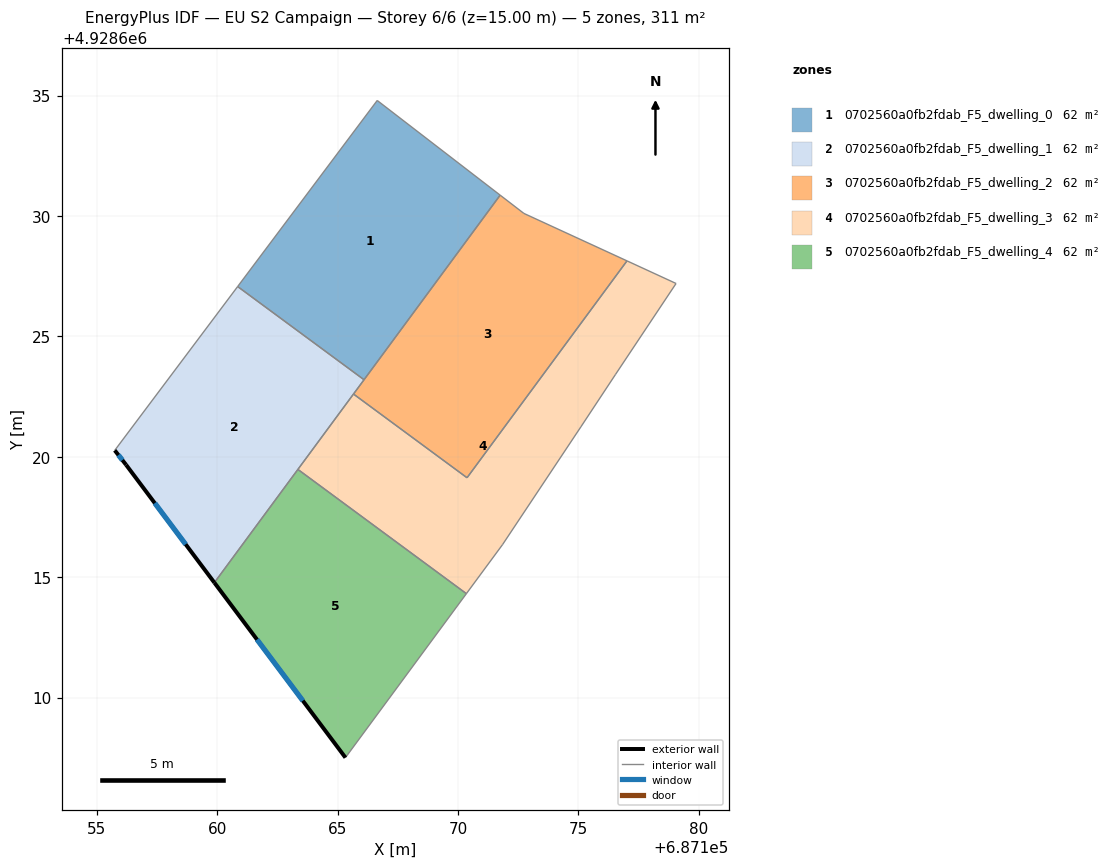
=== STOREY PLAN SPEC (per zone: floor XY polygon, exterior-wall plan segments, windows/doors) ===
zone 1: 0702560a0fb2fdab_F5_dwelling_0  (62.2 m²)
  floor: (687171.75, 4928630.86) (687166.09, 4928623.20) (687160.85, 4928627.07) (687166.64, 4928634.79)
  interior walls: 4
zone 2: 0702560a0fb2fdab_F5_dwelling_1  (62.2 m²)
  floor: (687166.09, 4928623.20) (687159.88, 4928614.77) (687156.21, 4928619.67) (687155.74, 4928620.26) (687160.85, 4928627.07)
  exterior wall: (687155.74, 4928620.26) – (687156.21, 4928619.67)  [0.8 m]
    window: (687155.89, 4928620.07) – (687156.06, 4928619.86)  [0.3 m²]
  exterior wall: (687156.21, 4928619.67) – (687159.88, 4928614.77)  [6.1 m]
    window: (687157.40, 4928618.07) – (687158.69, 4928616.36)  [2.2 m²]
  interior walls: 5
zone 3: 0702560a0fb2fdab_F5_dwelling_2  (62.2 m²)
  floor: (687177.01, 4928628.13) (687170.37, 4928619.13) (687165.66, 4928622.60) (687171.75, 4928630.86) (687172.73, 4928630.11)
  interior walls: 6
zone 4: 0702560a0fb2fdab_F5_dwelling_3  (62.2 m²)
  floor: (687179.05, 4928627.20) (687176.54, 4928623.42) (687175.10, 4928621.25) (687171.84, 4928616.34) (687170.34, 4928614.31) (687163.35, 4928619.47) (687165.66, 4928622.60) (687170.37, 4928619.13) (687177.01, 4928628.13)
  interior walls: 9
zone 5: 0702560a0fb2fdab_F5_dwelling_4  (62.2 m²)
  floor: (687170.34, 4928614.31) (687165.32, 4928607.50) (687159.88, 4928614.77) (687163.35, 4928619.47)
  exterior wall: (687159.88, 4928614.77) – (687165.32, 4928607.50)  [9.1 m]
    window: (687161.65, 4928612.41) – (687163.55, 4928609.87)  [3.3 m²]
  interior walls: 3

=== DERIVED (storey summary) ===
Building: EU S2 Campaign
Storey: 6 of 6  (floor level z = 15.00 m)
Storey gross floor area: 310.9 m²
Zones on this storey: 5
  - 0702560a0fb2fdab_F5_dwelling_0: floor 62.2 m²
  - 0702560a0fb2fdab_F5_dwelling_1: floor 62.2 m²; exterior wall 6.9 m (20.6 m²); 2 window(s) 2.5 m²; WWR 12.2%
  - 0702560a0fb2fdab_F5_dwelling_2: floor 62.2 m²
  - 0702560a0fb2fdab_F5_dwelling_3: floor 62.2 m²
  - 0702560a0fb2fdab_F5_dwelling_4: floor 62.2 m²; exterior wall 9.1 m (27.2 m²); 1 window(s) 3.3 m²; WWR 12.2%
Zone adjacency (shared interzone walls):
  - 0702560a0fb2fdab_F5_dwelling_0 ↔ 0702560a0fb2fdab_F5_dwelling_1
  - 0702560a0fb2fdab_F5_dwelling_1 ↔ 0702560a0fb2fdab_F5_dwelling_2
  - 0702560a0fb2fdab_F5_dwelling_1 ↔ 0702560a0fb2fdab_F5_dwelling_3
  - 0702560a0fb2fdab_F5_dwelling_1 ↔ 0702560a0fb2fdab_F5_dwelling_4
  - 0702560a0fb2fdab_F5_dwelling_2 ↔ 0702560a0fb2fdab_F5_dwelling_3
  - 0702560a0fb2fdab_F5_dwelling_3 ↔ 0702560a0fb2fdab_F5_dwelling_4